Labelled photos from "train-20260510T180926Z-3-001", an image-classification folder in zamannazifa/AI-Art-Style-Classification. The possible labels are: cubism, impressionism, surrealism.

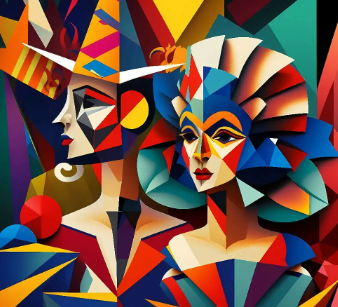
Label: cubism

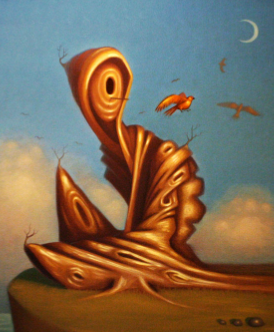
Label: surrealism

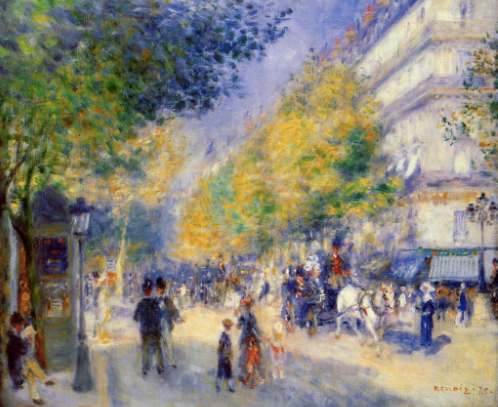
Label: impressionism

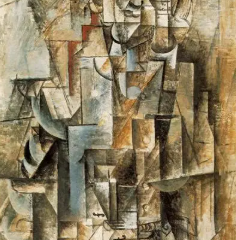
Label: cubism

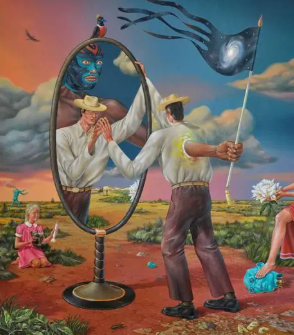
Label: surrealism

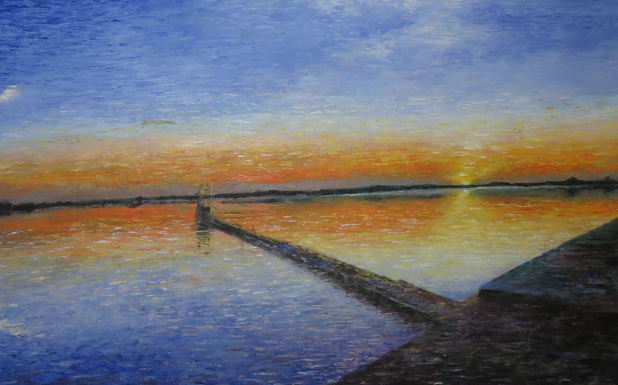
Label: impressionism
